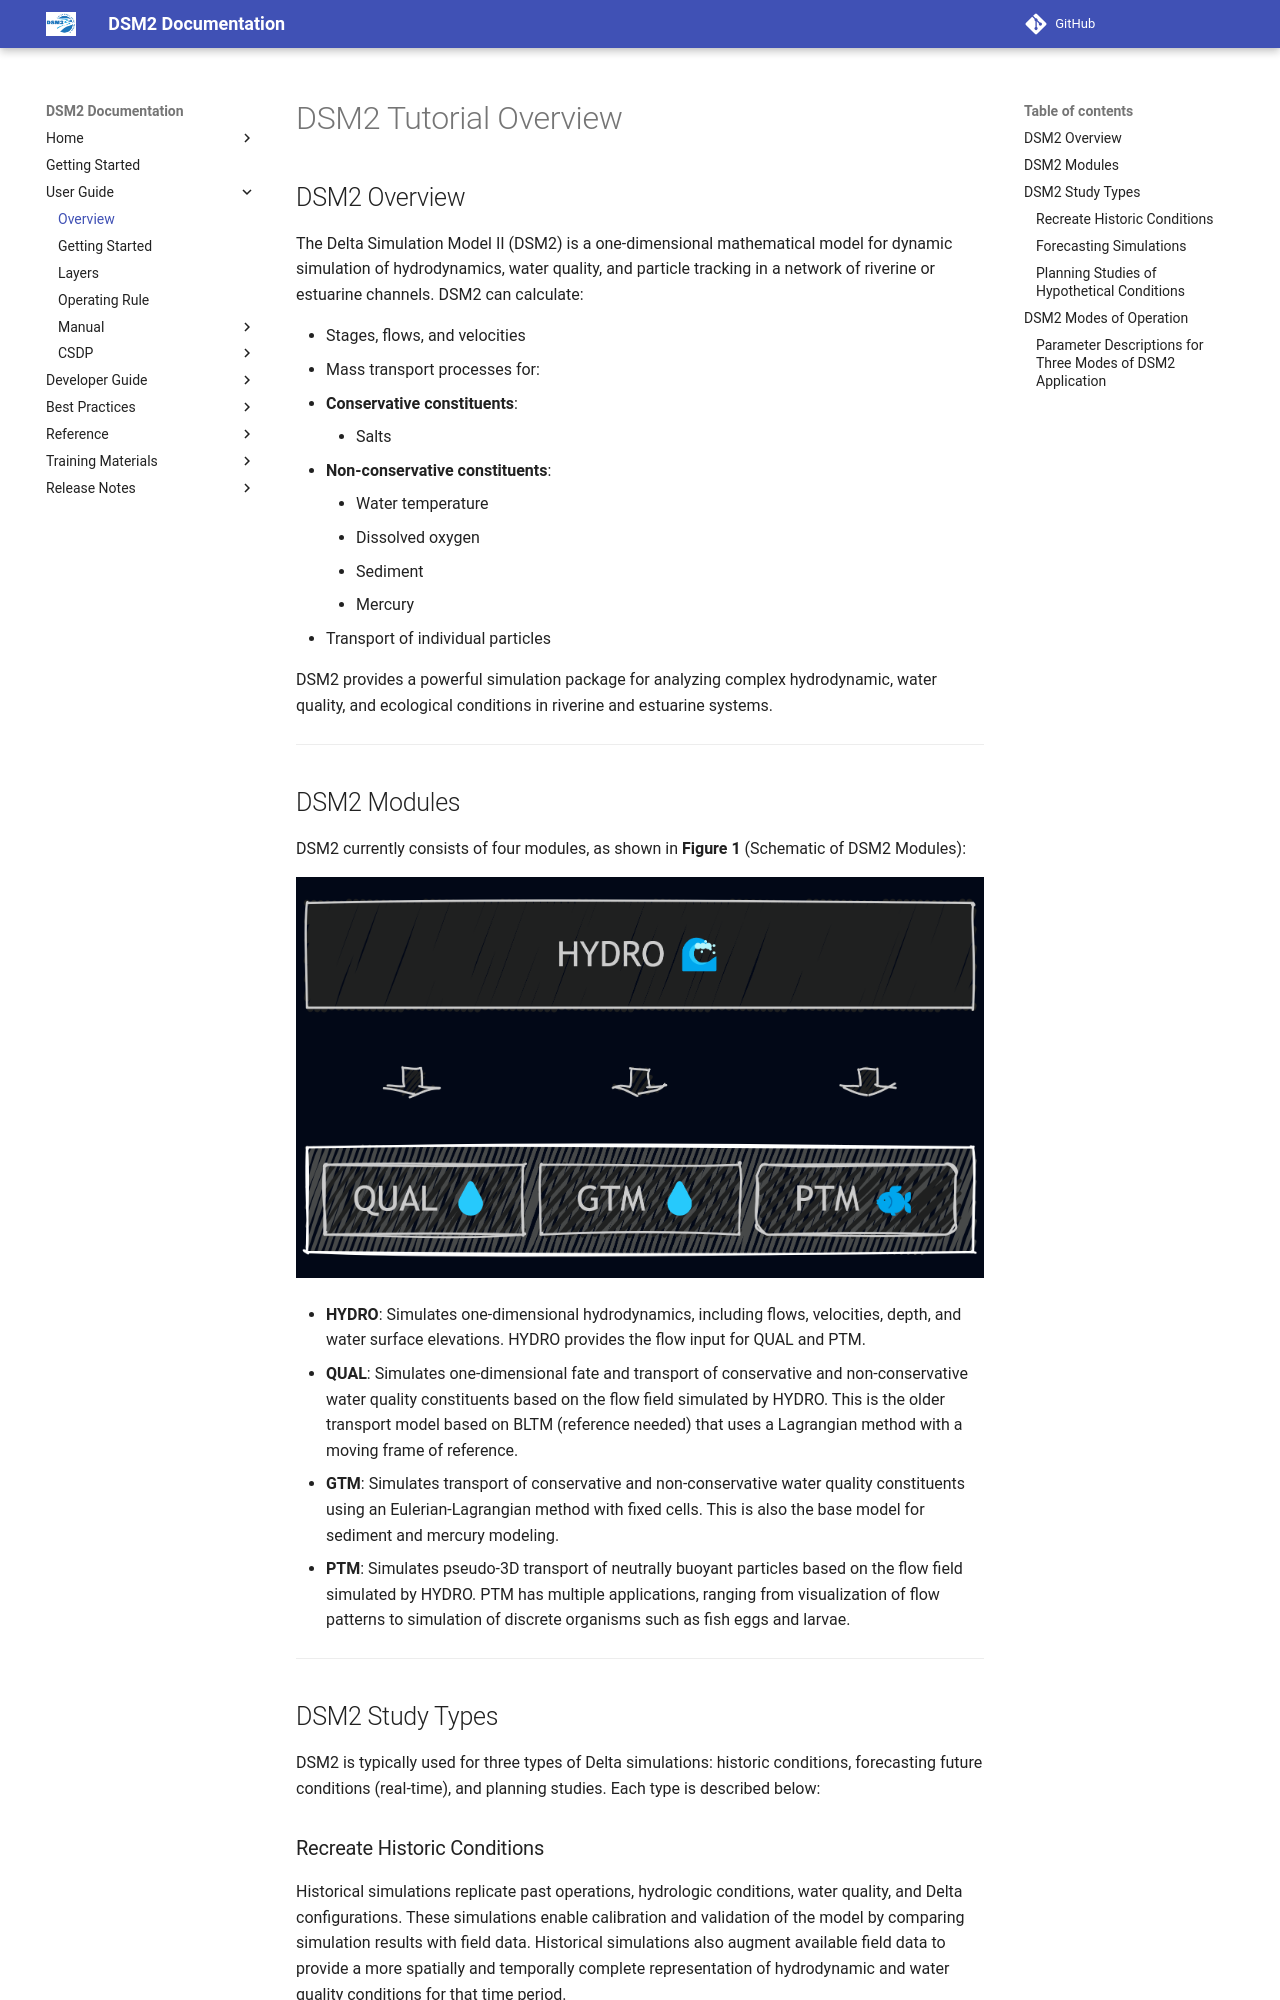

repository: CADWRDeltaModeling/dsm2 · page: dsm2_overview/index.html · generator: mkdocs

# DSM2 Tutorial Overview

## DSM2 Overview

The Delta Simulation Model II (DSM2) is a one-dimensional mathematical model for dynamic simulation of hydrodynamics, water quality, and particle tracking in a network of riverine or estuarine channels. DSM2 can calculate:

* Stages, flows, and velocities
* Mass transport processes for:
  * **Conservative constituents**:
    * Salts
  * **Non-conservative constituents**:
    * Water temperature
    * Dissolved oxygen
    * Sediment
    * Mercury
* Transport of individual particles

DSM2 provides a powerful simulation package for analyzing complex hydrodynamic, water quality, and ecological conditions in riverine and estuarine systems.

---

## DSM2 Modules

DSM2 currently consists of four modules, as shown in **Figure 1** (Schematic of DSM2 Modules):

![Figure 1: Schematic of DSM2 Modules](images/dsm2_block_diagram.png)

- **HYDRO**: Simulates one-dimensional hydrodynamics, including flows, velocities, depth, and water surface elevations. HYDRO provides the flow input for QUAL and PTM.
- **QUAL**: Simulates one-dimensional fate and transport of conservative and non-conservative water quality constituents based on the flow field simulated by HYDRO. This is the older transport model based on BLTM (reference needed) that uses a Lagrangian method with a moving frame of reference.
- **GTM**: Simulates transport of conservative and non-conservative water quality constituents using an Eulerian-Lagrangian method with fixed cells. This is also the base model for sediment and mercury modeling.
- **PTM**: Simulates pseudo-3D transport of neutrally buoyant particles based on the flow field simulated by HYDRO. PTM has multiple applications, ranging from visualization of flow patterns to simulation of discrete organisms such as fish eggs and larvae.

---

## DSM2 Study Types

DSM2 is typically used for three types of Delta simulations: historic conditions, forecasting future conditions (real-time), and planning studies. Each type is described below:

### Recreate Historic Conditions

Historical simulations replicate past operations, hydrologic conditions, water quality, and Delta configurations. These simulations enable calibration and validation of the model by comparing simulation results with field data. Historical simulations also augment available field data to provide a more spatially and temporally complete representation of hydrodynamic and water quality conditions for that time period.

### Forecasting Simulations

Forecasting simulations, also known as real-time simulations, use recent field data and forecast data to project Delta conditions into the near future (typically one to ten weeks). Recently collected historical data provide current conditions for the Delta. Recent tidal elevations at Martinez are used with an astronomical tide forecast to project the Martinez tide into the near future. Corresponding hydrodynamic and water quality conditions in the Delta are then simulated. Forecasting simulations can assist State Water Project operations decisions.
